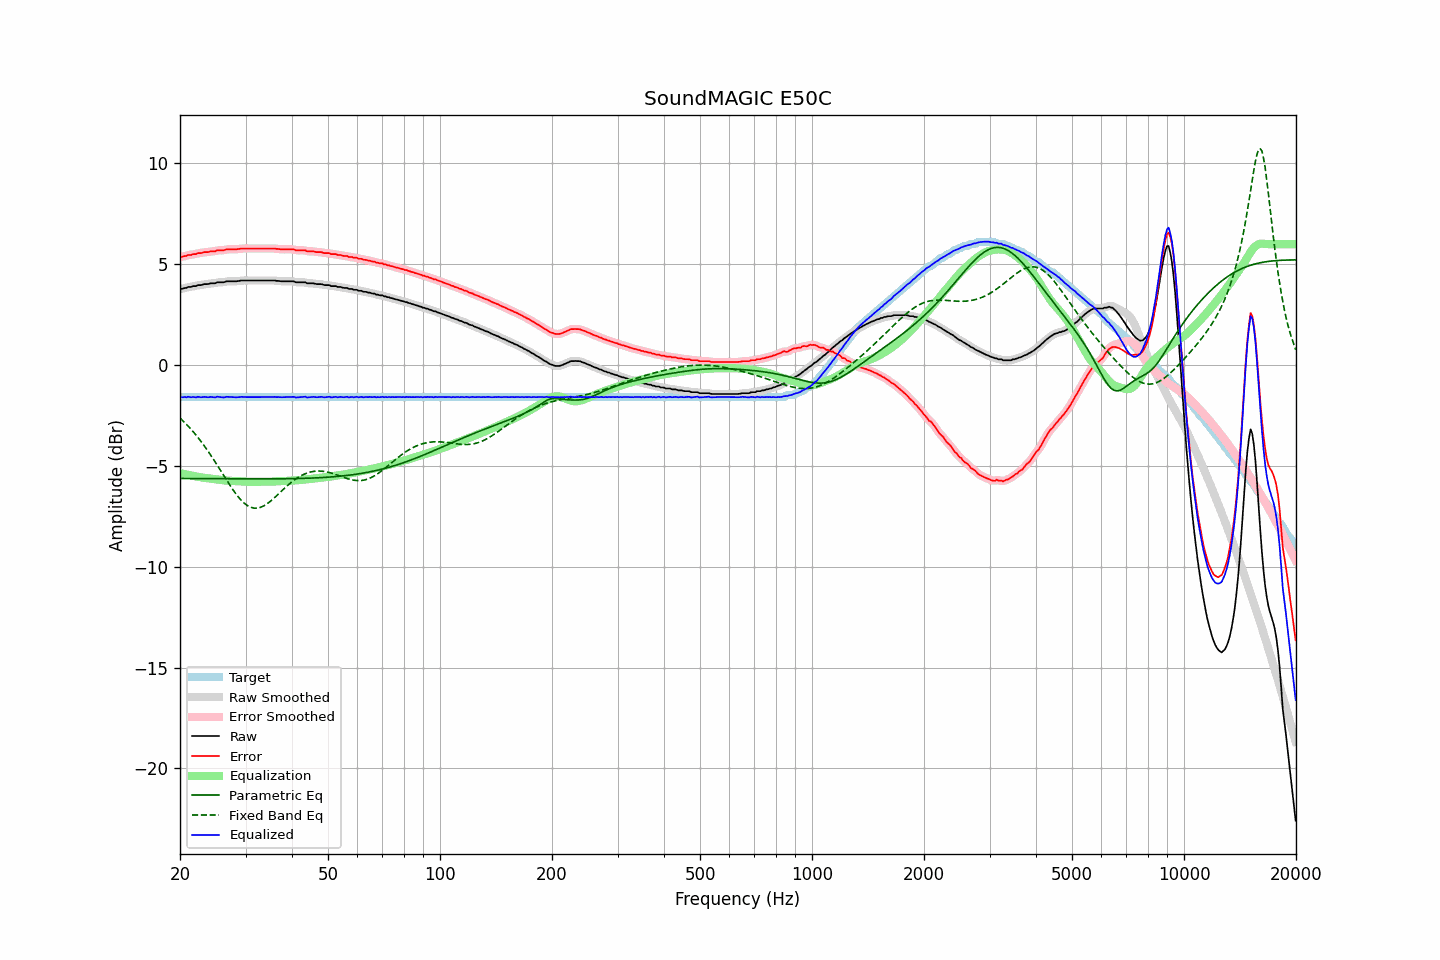

The data file committed next to this chart (first rows):
frequency, raw, error, smoothed, error_smoothed, equalization, parametric_eq, fixed_band_eq, equalized_raw, equalized_smoothed, target
20.00, 3.78, 5.36, 3.77, 5.36, -5.35, -5.62, -2.62, -1.58, -1.58, -1.59
20.20, 3.78, 5.36, 3.79, 5.37, -5.37, -5.62, -2.70, -1.60, -1.59, -1.59
20.40, 3.80, 5.38, 3.80, 5.39, -5.39, -5.62, -2.77, -1.59, -1.59, -1.59
20.61, 3.83, 5.41, 3.82, 5.41, -5.41, -5.62, -2.85, -1.58, -1.59, -1.59
20.81, 3.83, 5.41, 3.84, 5.43, -5.43, -5.63, -2.93, -1.60, -1.58, -1.59
21.02, 3.88, 5.46, 3.86, 5.45, -5.44, -5.63, -3.02, -1.57, -1.58, -1.59
21.23, 3.88, 5.46, 3.88, 5.46, -5.46, -5.63, -3.10, -1.58, -1.58, -1.59
21.44, 3.88, 5.46, 3.90, 5.48, -5.48, -5.63, -3.19, -1.60, -1.58, -1.59
21.66, 3.92, 5.50, 3.90, 5.49, -5.49, -5.63, -3.28, -1.58, -1.59, -1.59
21.87, 3.92, 5.50, 3.92, 5.50, -5.51, -5.63, -3.38, -1.59, -1.59, -1.59
22.09, 3.92, 5.50, 3.94, 5.52, -5.52, -5.63, -3.47, -1.60, -1.58, -1.59
22.31, 3.97, 5.55, 3.95, 5.54, -5.54, -5.63, -3.57, -1.57, -1.59, -1.59
22.54, 3.97, 5.55, 3.96, 5.55, -5.55, -5.63, -3.67, -1.58, -1.59, -1.59
22.76, 3.97, 5.55, 3.98, 5.57, -5.56, -5.63, -3.78, -1.60, -1.58, -1.59
22.99, 3.99, 5.57, 3.99, 5.58, -5.58, -5.63, -3.88, -1.59, -1.59, -1.59
23.22, 4.02, 5.60, 4.01, 5.59, -5.59, -5.63, -3.99, -1.57, -1.58, -1.59
23.45, 4.02, 5.60, 4.02, 5.60, -5.60, -5.63, -4.10, -1.58, -1.58, -1.59
23.69, 4.02, 5.60, 4.03, 5.61, -5.61, -5.63, -4.22, -1.59, -1.59, -1.59
23.92, 4.03, 5.61, 4.03, 5.62, -5.62, -5.63, -4.33, -1.59, -1.59, -1.59
24.16, 4.06, 5.64, 4.05, 5.63, -5.63, -5.63, -4.45, -1.58, -1.59, -1.59
24.40, 4.06, 5.64, 4.05, 5.64, -5.64, -5.63, -4.57, -1.59, -1.59, -1.59
24.65, 4.06, 5.64, 4.06, 5.65, -5.65, -5.63, -4.70, -1.60, -1.59, -1.59
24.89, 4.06, 5.64, 4.07, 5.66, -5.66, -5.63, -4.82, -1.60, -1.59, -1.59
25.14, 4.11, 5.69, 4.09, 5.68, -5.67, -5.63, -4.95, -1.56, -1.58, -1.59
25.39, 4.11, 5.69, 4.11, 5.69, -5.68, -5.64, -5.07, -1.57, -1.58, -1.59
25.65, 4.11, 5.69, 4.11, 5.70, -5.69, -5.64, -5.20, -1.58, -1.58, -1.59
25.91, 4.11, 5.69, 4.11, 5.69, -5.70, -5.64, -5.33, -1.60, -1.60, -1.59
26.16, 4.11, 5.69, 4.12, 5.70, -5.71, -5.64, -5.45, -1.60, -1.60, -1.59
26.43, 4.13, 5.71, 4.13, 5.72, -5.72, -5.64, -5.58, -1.59, -1.59, -1.59
26.69, 4.16, 5.74, 4.15, 5.73, -5.73, -5.64, -5.71, -1.57, -1.58, -1.59
26.96, 4.16, 5.74, 4.16, 5.74, -5.73, -5.64, -5.83, -1.57, -1.57, -1.59
27.23, 4.16, 5.74, 4.16, 5.75, -5.74, -5.64, -5.95, -1.58, -1.58, -1.59
27.50, 4.16, 5.74, 4.16, 5.74, -5.74, -5.64, -6.07, -1.58, -1.58, -1.59
27.77, 4.16, 5.74, 4.16, 5.74, -5.75, -5.64, -6.19, -1.59, -1.59, -1.59
28.05, 4.16, 5.74, 4.16, 5.74, -5.75, -5.64, -6.30, -1.59, -1.59, -1.59
28.33, 4.16, 5.74, 4.16, 5.75, -5.76, -5.64, -6.41, -1.60, -1.60, -1.59
28.62, 4.17, 5.75, 4.17, 5.75, -5.76, -5.64, -6.51, -1.59, -1.59, -1.59
28.90, 4.18, 5.76, 4.18, 5.77, -5.77, -5.64, -6.61, -1.59, -1.58, -1.59
29.19, 4.20, 5.78, 4.19, 5.78, -5.77, -5.64, -6.70, -1.57, -1.58, -1.59
29.48, 4.20, 5.78, 4.20, 5.78, -5.78, -5.64, -6.78, -1.58, -1.58, -1.59
29.78, 4.20, 5.78, 4.20, 5.79, -5.78, -5.64, -6.85, -1.58, -1.58, -1.59
30.08, 4.20, 5.78, 4.20, 5.78, -5.78, -5.64, -6.91, -1.59, -1.59, -1.59
30.38, 4.20, 5.78, 4.20, 5.78, -5.79, -5.64, -6.97, -1.59, -1.59, -1.59
30.68, 4.20, 5.78, 4.20, 5.78, -5.79, -5.64, -7.01, -1.59, -1.59, -1.59
30.99, 4.20, 5.78, 4.20, 5.78, -5.79, -5.64, -7.05, -1.59, -1.59, -1.59
31.30, 4.20, 5.78, 4.20, 5.78, -5.78, -5.64, -7.07, -1.59, -1.59, -1.59
31.61, 4.20, 5.78, 4.20, 5.78, -5.78, -5.64, -7.09, -1.59, -1.59, -1.59
31.93, 4.20, 5.78, 4.20, 5.78, -5.78, -5.64, -7.09, -1.59, -1.59, -1.59
32.24, 4.20, 5.78, 4.20, 5.78, -5.78, -5.64, -7.09, -1.59, -1.59, -1.59
32.57, 4.20, 5.78, 4.20, 5.78, -5.78, -5.64, -7.08, -1.59, -1.59, -1.59
32.89, 4.20, 5.78, 4.20, 5.78, -5.78, -5.64, -7.06, -1.59, -1.59, -1.59
33.22, 4.20, 5.78, 4.20, 5.78, -5.78, -5.64, -7.02, -1.59, -1.59, -1.59
33.55, 4.20, 5.78, 4.20, 5.78, -5.78, -5.64, -6.99, -1.59, -1.59, -1.59
33.89, 4.20, 5.78, 4.20, 5.78, -5.78, -5.64, -6.94, -1.59, -1.59, -1.59
34.23, 4.20, 5.78, 4.20, 5.78, -5.79, -5.64, -6.89, -1.59, -1.59, -1.59
34.57, 4.20, 5.78, 4.20, 5.78, -5.79, -5.64, -6.83, -1.59, -1.59, -1.59
34.92, 4.20, 5.78, 4.20, 5.78, -5.78, -5.64, -6.77, -1.59, -1.59, -1.59
35.27, 4.20, 5.78, 4.20, 5.79, -5.78, -5.64, -6.70, -1.58, -1.58, -1.59
35.62, 4.20, 5.78, 4.20, 5.78, -5.78, -5.64, -6.63, -1.58, -1.58, -1.59
35.97, 4.20, 5.78, 4.19, 5.78, -5.77, -5.64, -6.56, -1.58, -1.58, -1.59
... 635 more rows
